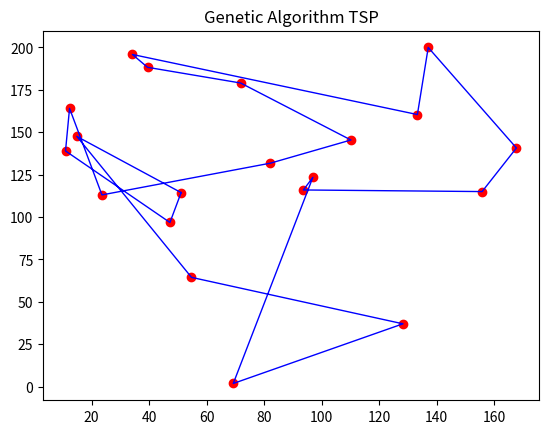

Reproduce this figure in Python.
import numpy as np
import matplotlib.pyplot as plt
import random

# Parameters
NP = 25            # Moderate population size for exploration
G = 500            # Sufficient generations for convergence
D = 20             # Fixed number of cities
MUTATION_RATE = 0.5  # 50% mutation probability
RANGE = 200
# Generate random cities (coordinates in a 2D plane)
cities = np.random.rand(D, 2) * RANGE
starting_city = 0  # Fixed starting city (e.g., the first city)

# Function to calculate the total distance of a route
def calculate_distance(route):
    # Include distance from last city back to the starting city
    total_distance = sum(np.linalg.norm(cities[route[i]] - cities[route[i + 1]]) for i in range(-1, D - 1))
    total_distance += np.linalg.norm(cities[route[-1]] - cities[route[0]])  # Return to start
    return total_distance

# Generate initial population of random routes
def generate_population():
    population = []
    for _ in range(NP):
        route = [starting_city] + random.sample(range(1, D), D - 1)  # Keep starting city fixed
        population.append(route)
    return population

# Order crossover function
def crossover(parent_A, parent_B):
    start, end = sorted(random.sample(range(1, D), 2))  # Only shuffle non-starting cities
    offspring = [None] * D
    offspring[0] = starting_city  # Fixed starting city
    offspring[start:end] = parent_A[start:end]
    pos = end
    for city in parent_B:
        if city not in offspring:
            offspring[pos % D] = city
            pos += 1
    return offspring

# Swap mutation function
def mutate(route):
    a, b = random.sample(range(1, D), 2)  # Only swap non-starting cities
    route[a], route[b] = route[b], route[a]
    return route

# Evaluate the population and return sorted population by fitness (distance)
def evaluate_population(population):
    population = sorted(population, key=calculate_distance)
    return population

# Main genetic algorithm function
def genetic_algorithm():
    population = generate_population()
    best_route = None
    best_distance = float("inf")
    best_routes_history = []

    fig, ax = plt.subplots()
    scatter = ax.scatter(cities[:, 0], cities[:, 1], color="red")
    line, = ax.plot([], [], "b-", linewidth=1)
    plt.title("Genetic Algorithm TSP")

    for generation in range(G):
        if generation % 100 == 0:
            print(f"Generation: {generation + 1}/{G}")
        new_population = []

        for i in range(NP):
            parent_A = population[i]
            parent_B = random.choice([p for p in population if p != parent_A])

            offspring = crossover(parent_A, parent_B)

            # Mutate with a probability of MUTATION RATE (%)
            if random.random() < MUTATION_RATE:
                offspring = mutate(offspring)

            # Replace if offspring is better
            if calculate_distance(offspring) < calculate_distance(parent_A):
                new_population.append(offspring)
            else:
                new_population.append(parent_A)

        population = evaluate_population(new_population)

        # Track the best route
        current_best_distance = calculate_distance(population[0])
        if current_best_distance < best_distance:
            best_distance = current_best_distance
            best_route = population[0]
            best_routes_history.append((best_route, best_distance))

    for i, (route, distance) in enumerate(best_routes_history):
        print(f"Route {i + 1}: {route}, Distance: {distance}")
        line.set_xdata(np.append(cities[route, 0], cities[route[0], 0]))
        line.set_ydata(np.append(cities[route, 1], cities[route[0], 1]))
        plt.pause(0.5)

    plt.show()  # Keep the plot open until the user closes it

    return best_route, best_distance


# Run the genetic algorithm and plot the best solution
best_route, best_distance = genetic_algorithm()
print("Best route:", best_route)
print("Best distance:", best_distance)
